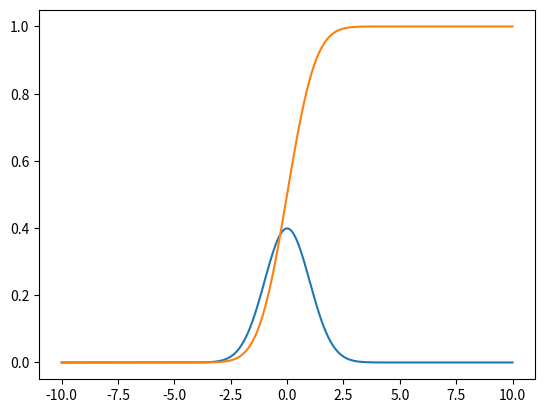

The matplotlib source for this figure:
import numpy as np
import matplotlib.pyplot as plt
import scipy.stats as stats


x = np.linspace(-10, 10, 1000)
f = stats.norm.pdf(x)
F = stats.norm.cdf(x)
plt.plot(x, f)
plt.show()
plt.plot(x, F)
plt.show()
